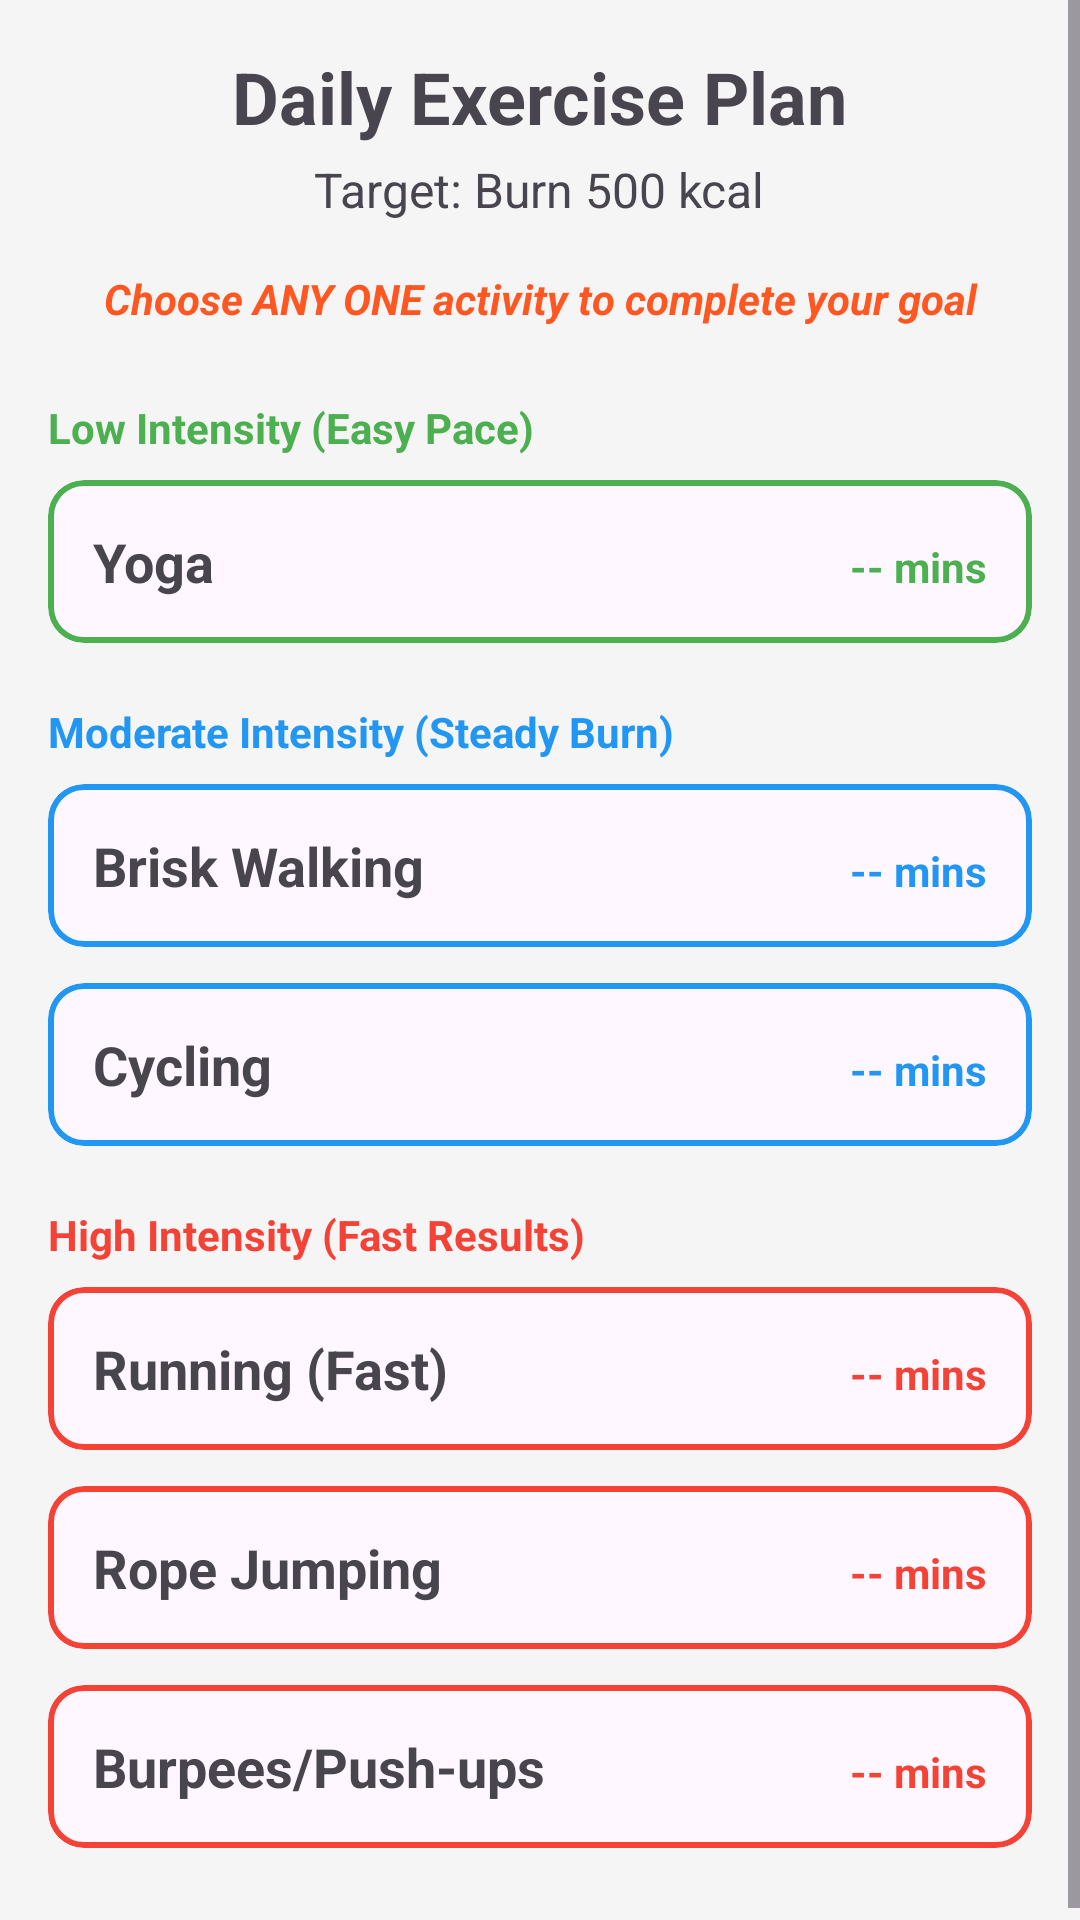

Produce the Android XML layout that renders to this screen, including the resource entries it uses.
<!-- AndroidManifest.xml: application theme Theme.WeightLoss -->
<!-- res/layout/activity_exercise.xml -->
<?xml version="1.0" encoding="utf-8"?>
<ScrollView xmlns:android="http://schemas.android.com/apk/res/android"
    xmlns:app="http://schemas.android.com/apk/res-auto"
    android:layout_width="match_parent"
    android:layout_height="match_parent"
    android:background="#F5F5F5">

    <LinearLayout
        android:layout_width="match_parent"
        android:layout_height="wrap_content"
        android:orientation="vertical"
        android:padding="16dp">

        <TextView
            android:id="@+id/tvExerciseTitle"
            android:layout_width="wrap_content"
            android:layout_height="wrap_content"
            android:text="Daily Exercise Plan"
            android:textSize="24sp"
            android:textStyle="bold"
            android:layout_gravity="center"
            android:layout_marginBottom="4dp"/>

        <TextView
            android:id="@+id/tvTargetInfo"
            android:layout_width="wrap_content"
            android:layout_height="wrap_content"
            android:text="Target: Burn 500 kcal"
            android:textSize="16sp"
            android:layout_gravity="center"
            android:layout_marginBottom="8dp" />

        <TextView
            android:id="@+id/tvInstructions"
            android:layout_width="match_parent"
            android:layout_height="wrap_content"
            android:text="Choose ANY ONE activity to complete your goal"
            android:textAlignment="center"
            android:textColor="#FF5722"
            android:padding="8dp"
            android:layout_marginBottom="16dp"
            android:textSize="14sp"
            android:textStyle="bold|italic" />

        <TextView
            android:layout_width="wrap_content"
            android:layout_height="wrap_content"
            android:text="Low Intensity (Easy Pace)"
            android:textColor="#4CAF50"
            android:textStyle="bold"
            android:layout_marginBottom="8dp"/>

        <com.google.android.material.card.MaterialCardView
            android:layout_width="match_parent"
            android:layout_height="wrap_content"
            android:layout_marginBottom="12dp"
            app:cardCornerRadius="12dp"
            app:strokeColor="#4CAF50"
            app:strokeWidth="2dp">
            <LinearLayout android:layout_width="match_parent" android:layout_height="wrap_content" android:padding="15dp" android:orientation="horizontal">
                <TextView android:layout_width="0dp" android:layout_height="wrap_content" android:layout_weight="1" android:text="Yoga" android:textSize="18sp" android:textStyle="bold"/>
                <TextView android:id="@+id/tvYogaDuration" android:layout_width="wrap_content" android:layout_height="wrap_content" android:text="-- mins" android:textColor="#4CAF50" android:textStyle="bold"/>
            </LinearLayout>
        </com.google.android.material.card.MaterialCardView>

        <TextView
            android:layout_width="wrap_content"
            android:layout_height="wrap_content"
            android:text="Moderate Intensity (Steady Burn)"
            android:textColor="#2196F3"
            android:textStyle="bold"
            android:layout_marginTop="8dp"
            android:layout_marginBottom="8dp"/>

        <com.google.android.material.card.MaterialCardView
            android:layout_width="match_parent"
            android:layout_height="wrap_content"
            android:layout_marginBottom="12dp"
            app:cardCornerRadius="12dp"
            app:strokeColor="#2196F3"
            app:strokeWidth="2dp">
            <LinearLayout android:layout_width="match_parent" android:layout_height="wrap_content" android:padding="15dp" android:orientation="horizontal">
                <TextView android:layout_width="0dp" android:layout_height="wrap_content" android:layout_weight="1" android:text="Brisk Walking" android:textSize="18sp" android:textStyle="bold"/>
                <TextView android:id="@+id/tvWalkDuration" android:layout_width="wrap_content" android:layout_height="wrap_content" android:text="-- mins" android:textColor="#2196F3" android:textStyle="bold"/>
            </LinearLayout>
        </com.google.android.material.card.MaterialCardView>

        <com.google.android.material.card.MaterialCardView
            android:layout_width="match_parent"
            android:layout_height="wrap_content"
            android:layout_marginBottom="12dp"
            app:cardCornerRadius="12dp"
            app:strokeColor="#2196F3"
            app:strokeWidth="2dp">
            <LinearLayout android:layout_width="match_parent" android:layout_height="wrap_content" android:padding="15dp" android:orientation="horizontal">
                <TextView android:layout_width="0dp" android:layout_height="wrap_content" android:layout_weight="1" android:text="Cycling" android:textSize="18sp" android:textStyle="bold"/>
                <TextView android:id="@+id/tvCycleDuration" android:layout_width="wrap_content" android:layout_height="wrap_content" android:text="-- mins" android:textColor="#2196F3" android:textStyle="bold"/>
            </LinearLayout>
        </com.google.android.material.card.MaterialCardView>

        <TextView
            android:layout_width="wrap_content"
            android:layout_height="wrap_content"
            android:text="High Intensity (Fast Results)"
            android:textColor="#F44336"
            android:textStyle="bold"
            android:layout_marginTop="8dp"
            android:layout_marginBottom="8dp"/>

        <com.google.android.material.card.MaterialCardView
            android:layout_width="match_parent"
            android:layout_height="wrap_content"
            android:layout_marginBottom="12dp"
            app:cardCornerRadius="12dp"
            app:strokeColor="#F44336"
            app:strokeWidth="2dp">
            <LinearLayout android:layout_width="match_parent" android:layout_height="wrap_content" android:padding="15dp" android:orientation="horizontal">
                <TextView android:layout_width="0dp" android:layout_height="wrap_content" android:layout_weight="1" android:text="Running (Fast)" android:textSize="18sp" android:textStyle="bold"/>
                <TextView android:id="@+id/tvRunDuration" android:layout_width="wrap_content" android:layout_height="wrap_content" android:text="-- mins" android:textColor="#F44336" android:textStyle="bold"/>
            </LinearLayout>
        </com.google.android.material.card.MaterialCardView>

        <com.google.android.material.card.MaterialCardView
            android:layout_width="match_parent"
            android:layout_height="wrap_content"
            android:layout_marginBottom="12dp"
            app:cardCornerRadius="12dp"
            app:strokeColor="#F44336"
            app:strokeWidth="2dp">
            <LinearLayout android:layout_width="match_parent" android:layout_height="wrap_content" android:padding="15dp" android:orientation="horizontal">
                <TextView android:layout_width="0dp" android:layout_height="wrap_content" android:layout_weight="1" android:text="Rope Jumping" android:textSize="18sp" android:textStyle="bold"/>
                <TextView android:id="@+id/tvRopeDuration" android:layout_width="wrap_content" android:layout_height="wrap_content" android:text="-- mins" android:textColor="#F44336" android:textStyle="bold"/>
            </LinearLayout>
        </com.google.android.material.card.MaterialCardView>

        <com.google.android.material.card.MaterialCardView
            android:layout_width="match_parent"
            android:layout_height="wrap_content"
            android:layout_marginBottom="12dp"
            app:cardCornerRadius="12dp"
            app:strokeColor="#F44336"
            app:strokeWidth="2dp">
            <LinearLayout android:layout_width="match_parent" android:layout_height="wrap_content" android:padding="15dp" android:orientation="horizontal">
                <TextView android:layout_width="0dp" android:layout_height="wrap_content" android:layout_weight="1" android:text="Burpees/Push-ups" android:textSize="18sp" android:textStyle="bold"/>
                <TextView android:id="@+id/tvBurpeeDuration" android:layout_width="wrap_content" android:layout_height="wrap_content" android:text="-- mins" android:textColor="#F44336" android:textStyle="bold"/>
            </LinearLayout>
        </com.google.android.material.card.MaterialCardView>

    </LinearLayout>
</ScrollView>
<!-- resources referenced by this layout -->
<resources>
  <style name="Theme.WeightLoss" parent="Base.Theme.WeightLoss" />
  <style name="Base.Theme.WeightLoss" parent="Theme.Material3.DayNight.NoActionBar">
          
          
      </style>
</resources>
